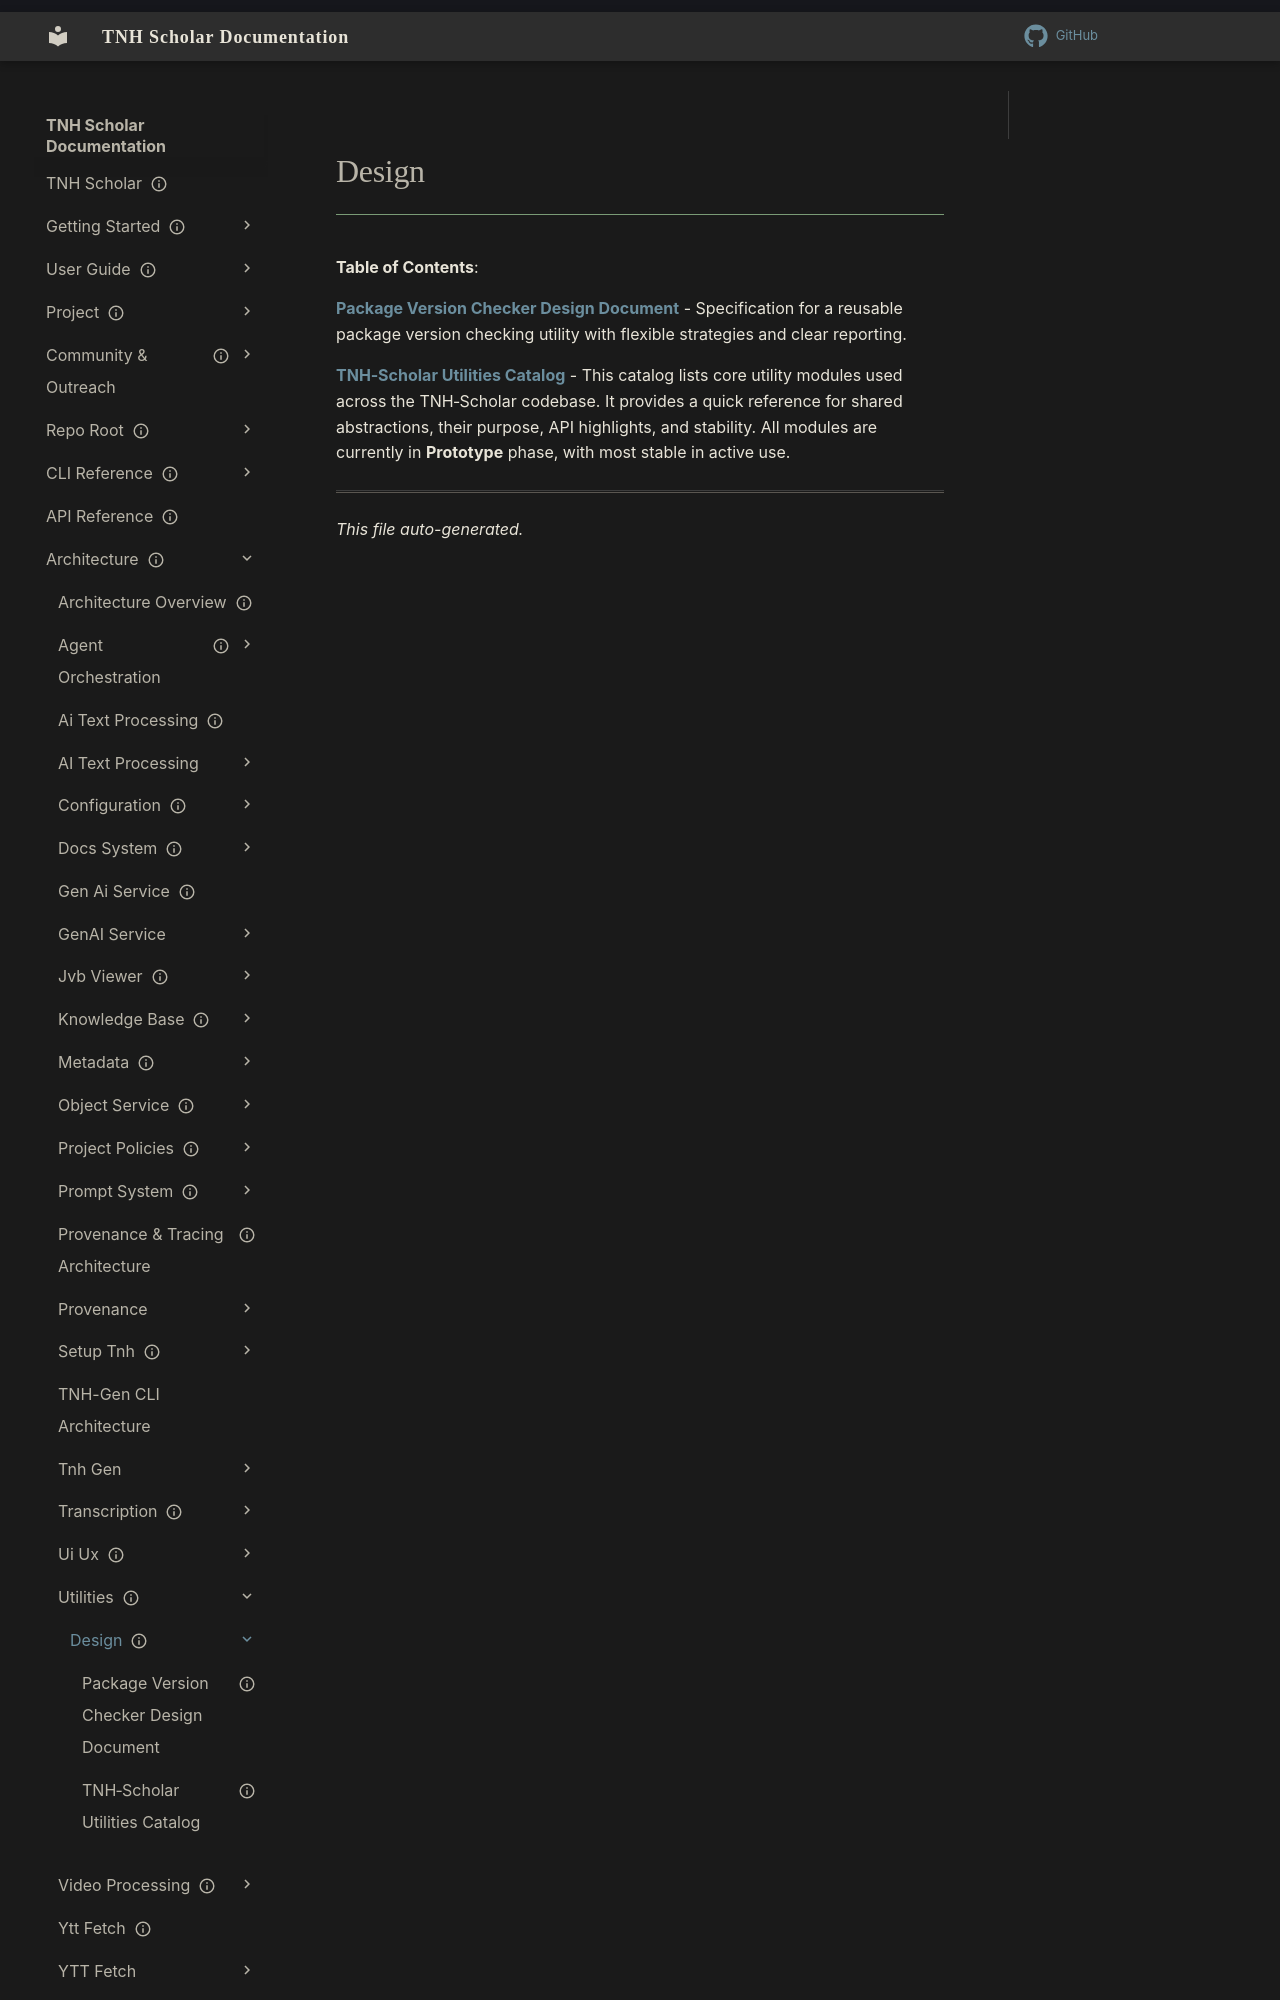

repository: aaronksolomon/tnh-scholar · page: architecture/utilities/design/index.html · generator: mkdocs

---
title: "Design"
description: "Table of contents for architecture/utilities/design"
owner: ""
author: ""
status: current
created: "2026-10-31"
auto_generated: true
---

# Design

**Table of Contents**:

<!-- To manually edit this file, update the front matter and keep `auto_generated: true` to allow regeneration. -->

**[Package Version Checker Design Document](package-version-checker-design.md)** - Specification for a reusable package version checking utility with flexible strategies and clear reporting.
